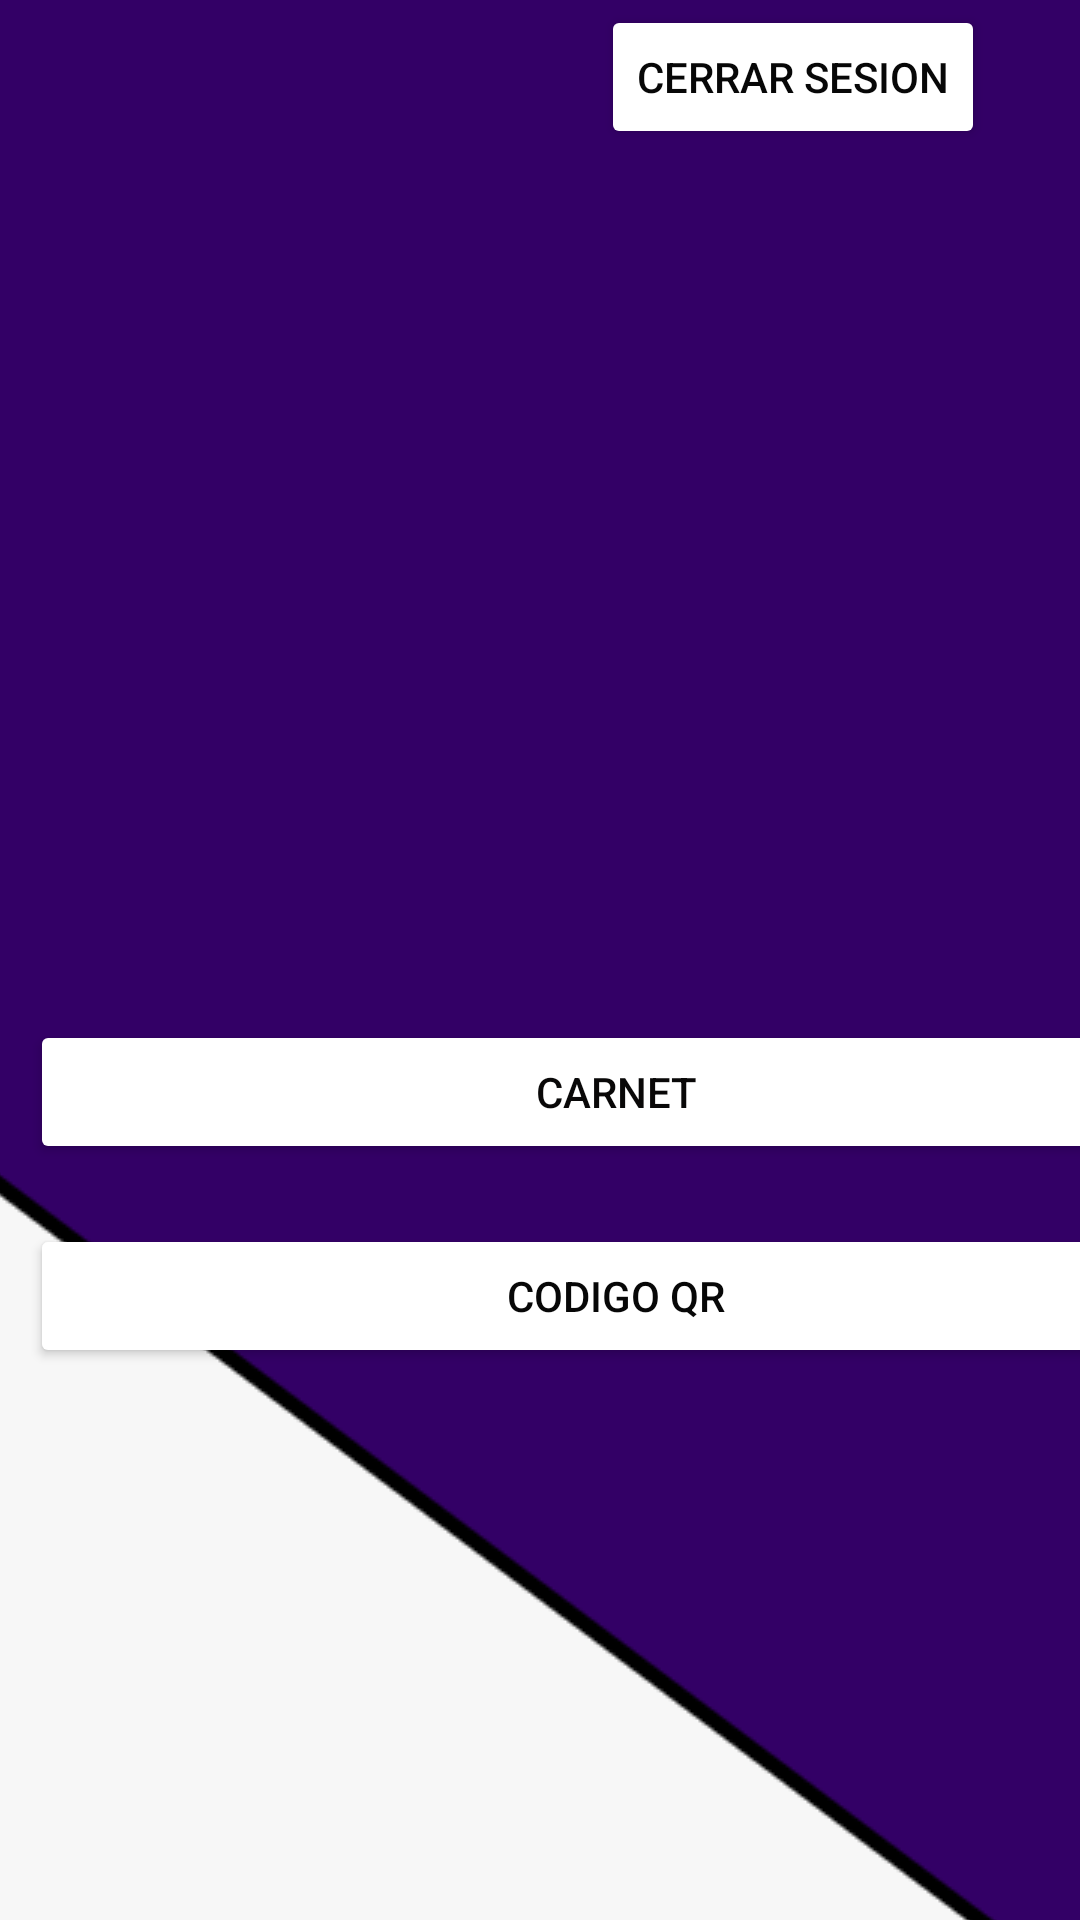

Produce the Android XML layout that renders to this screen, including the resource entries it uses.
<!-- AndroidManifest.xml: application theme Theme.Proyecto_Progra_5_Comedor -->
<!-- res/layout/activity_menu_estudiante.xml -->
<?xml version="1.0" encoding="utf-8"?>
<androidx.constraintlayout.widget.ConstraintLayout xmlns:android="http://schemas.android.com/apk/res/android"
    xmlns:app="http://schemas.android.com/apk/res-auto"
    xmlns:tools="http://schemas.android.com/tools"
    android:layout_width="match_parent"
    android:layout_height="match_parent"
    tools:context=".MenuEstudiante">

    <ImageButton
        android:id="@+id/imageButton2"
        android:layout_width="wrap_content"
        android:layout_height="wrap_content"
        app:srcCompat="@drawable/fondo" />

    <Button
        android:id="@+id/btncerrarsesion"
        android:layout_width="wrap_content"
        android:layout_height="wrap_content"
        android:layout_marginStart="-160dp"
        android:layout_marginBottom="-50dp"
        android:backgroundTint="#FFFFFF"
        android:onClick="logout"
        android:text="Cerrar Sesion"
        android:textColor="#070707"
        app:layout_constraintBottom_toTopOf="@+id/imageButton2"
        app:layout_constraintStart_toEndOf="@+id/imageButton2" />

    <LinearLayout
        android:layout_width="411dp"
        android:layout_height="140dp"
        android:layout_marginTop="330dp"
        android:orientation="vertical"
        app:layout_constraintTop_toTopOf="parent">

        <Button
            android:id="@+id/btncarnet"
            android:layout_width="match_parent"
            android:layout_height="wrap_content"
            android:layout_margin="10dp"
            android:backgroundTint="#FFFFFF"
            android:onClick="carnet"
            android:text="carnet"
            android:textColor="#090808" />

        <Button
            android:id="@+id/btncodigoqr"
            android:layout_width="match_parent"
            android:layout_height="wrap_content"
            android:layout_margin="10dp"
            android:text="codigo qr"
            android:backgroundTint="#FFFFFF"
            android:textColor="#070707" />
    </LinearLayout>
</androidx.constraintlayout.widget.ConstraintLayout>
<!-- resources referenced by this layout -->
<resources>
  <!-- drawable fondo: png bitmap (drawable-normal, 4317 bytes) -->
  <style name="Theme.Proyecto_Progra_5_Comedor" parent="Theme.MaterialComponents.DayNight.DarkActionBar">
          
          <item name="colorPrimary">@color/purple_500</item>
          <item name="colorPrimaryVariant">@color/purple_700</item>
          <item name="colorOnPrimary">@color/white</item>
          
          <item name="colorSecondary">@color/teal_200</item>
          <item name="colorSecondaryVariant">@color/teal_700</item>
          <item name="colorOnSecondary">@color/black</item>
          
          <item name="android:statusBarColor" tools:targetApi="l">?attr/colorPrimaryVariant</item>
          
      </style>
  <!-- not gathered from this repository: default colours our renderer supplied (Android Studio template values) -->
  <color name="purple_500">#FF6200EE</color>
  <color name="purple_700">#FF3700B3</color>
  <color name="teal_200">#FF03DAC5</color>
  <color name="teal_700">#FF018786</color>
  <color name="black">#FF000000</color>
  <color name="white">#FFFFFFFF</color>
</resources>
